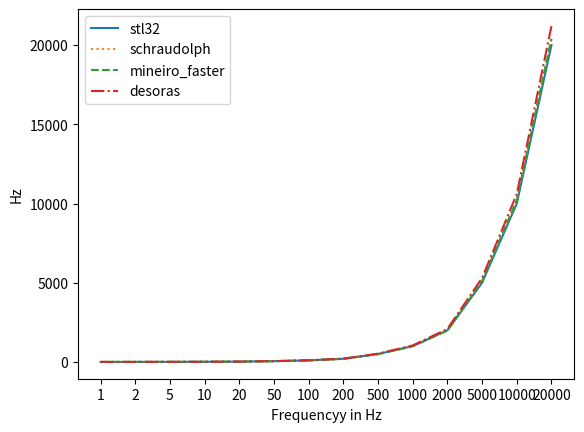

Write the Python code that produced this figure.
import matplotlib.pyplot as plt
import numpy as np

"""
The standard mineiro function is the only viable fast option
for accuracy, although the speed improvements are only minor.
If accuracy at high frequencies isn't nececarry, then the
fast mineiro function is a great choice.

The following table compares the speed and error margin of
different pow(2, x) approxiamtions used in the following formula:
    440 * pow(2, (midi - 69) / 12)

SEC      xSPEED ERROR  NAME
0.055522               pass
0.085976 1      0      stl64
0.084367 1.05   bad    desoras64
0.073314 1.71   bad    ankerl64
0.081256 1      0      stl32
0.091158 0.72   bad    ekmett_fast_precise
0.090583 0.73   bad    ekmett_fast_better_precise
0.077771 1.15   0.005  mineiro            -- amazing at all ranges
0.065949 2.46   bad    exp - ekmett_ub
0.063300 3.3    400    shraudolph         -- very similar to mineiro_faster. More accurate at
0.063001 3.43   bad    ekmett_fast_ub
0.062901 3.47   bad    ekmett_fast
0.062841 3.5    35     ekmett_fast_lb     -- really bad between 500 - 1000Hz. Quite accurate at any other frequency
0.061775 4.09   400    mineiro_faster     -- ~0.4hz error at 50hz, 4Hz error at 500hz, 120Hz error at 5kHz. Quite good


- pass = no processing
- stl = std::pow(2, x)
- xSpeed of the pow2 function calculated: (stl_sec - pass) / (other_sec - pass)
- Error is in Hz
"""

class Styles:
    idx = 0
    types = ['solid', 'dotted', 'dashed', 'dashdot']

    def get(self):
        s = self.types[self.idx]
        self.idx = (self.idx + 1) & 3
        return s

linestyles = Styles()

fig, ax = plt.subplots()

x_labels = [1,     2,    5,
            10,    20,   50,
            100,   200,  500,
            1000,  2000, 5000,
            10000, 20000]
x_ticks = [i for i in range(len(x_labels))]

plt.xlabel('Frequencyy in Hz')
plt.xticks(ticks=x_ticks, labels=x_labels)
plt.ylabel('Hz')

stl64 = [1.00000023842,2.00000047684,4.99999856949,9.99999713898,20,50.0000076294,100.000015259,200.000030518,500.000061035,1000.00012207,2000.00024414,5000.00048828,10000.0009766,20000.0019531,]
ankerl64 = [0.709617733955,1.46906578541,3.80887722969,8.01639652252,16.8300914764,44.62109375,92.4313278198,191.240936279,500.338775635,1051.70385742,2205.45996094,5813.92041016,12036.0507812,24888.5195312,]
stl32 = [1.00000011921,2.00000071526,4.99999809265,9.9999961853,19.9999980927,50.0000038147,100.000007629,200.000030518,500.000061035,1000.00012207,2000.00024414,5000,10000.0009766,20000.0019531,]
ekmett_fast = [0.709617733955,1.46906495094,3.80886077881,8.01640987396,16.8300914764,44.6212005615,92.4314880371,191.241149902,500.340881348,1051.70043945,2205.45166016,5813.94042969,12036.0839844,24888.5742188,]
ekmett_fast_lb = [0.973300933838,1.94660186768,4.99981164932,9.99962329865,19.9992465973,48.8515663147,97.7031326294,195.406265259,483.274230957,966.541748047,1933.08349609,4999.36035156,9998.72070312,19997.4414062,]
ekmett_fast_ub = [0.628553032875,1.33107662201,3.41102480888,7.36081123352,15.9051513672,43.7922477722,92.318611145,194.104614258,528.13293457,1132.01171875,2415.48828125,6364.69238281,13335.3515625,27882.421875,]
ekmett_fast_precise = [0.964854419231,1.92970883846,4.71072864532,9.42145729065,18.8429145813,48.3514556885,96.702911377,193.405822754,521.147155762,1042.29431152,2084.58862305,5302.37060547,10604.7412109,21209.4824219,]
ekmett_fast_better_precise = [0.786740005016,1.573480010033,4.347667217255,8.695334434509,17.390668869019,48.672134399414,97.344268798828,194.688537597656,522.970275878906,1045.940551757812,2091.881103515625,5836.787109375,11673.57421875,23347.1484375,]
mineiro = [0.99995970726,1.99991941452,4.99999523163,9.99999046326,19.9999809265,49.997959137,99.9959182739,199.991836548,499.974975586,999.963378906,1999.92675781,5000.00488281,10000.0097656,20000.0195312,]
mineiro_faster = [0.998025536537,1.99605107307,5.09871006012,10.1974201202,20.3948402405,49.6427536011,99.2855072021,198.571014404,495.933227539,991.866455078,1983.73291016,5100.65917969,10201.3183594,20402.6367188,]
schraudolph = [0.997442007065,1.994884014130,5.096375942230,10.192751884460,20.385503768921,49.624080657959,99.248161315918,198.496322631836,495.634460449219,991.262207031250,1982.524414062500,5098.242187500000,10196.484375000000,20392.968750000000,]
desoras = [1.047268986702,2.094537973404,5.295701980591,10.591403961182,21.182815551758,51.218658447266,102.437316894531,204.874633789062,521.146850585938,1042.293823242188,2084.587890625000,5302.362304687500,10604.724609375000,21209.449218750000,]
exp_ekmett_ub = [1.047271490097,2.094542980194,5.295693874359,10.591387748718,21.182775497437,51.218624114990,102.437248229980,204.874496459961,521.147155761719,1042.28759765625,2084.5751953125,5302.34375,10604.6875,21209.375,]

x = [i for i in range(len(stl64))]

# ax.plot(stl64, label='stl64', linestyle=linestyles.get())
# ax.plot(ankerl64, label='ankerl64', linestyle=linestyles.get())
ax.plot(stl32, label='stl32', linestyle=linestyles.get())
# ax.plot(ekmett_fast, label='ekmett_fast', linestyle=linestyles.get())
# ax.plot(ekmett_fast_lb, label='ekmett_fast_lb', linestyle=linestyles.get())
# ax.plot(ekmett_fast_ub, label='ekmett_fast_ub', linestyle=linestyles.get())
# ax.plot(ekmett_fast_precise, label='ekmett_fast_precise', linestyle=linestyles.get())
# ax.plot(ekmett_fast_better_precise, label='ekmett_fast_better_precise', linestyle=linestyles.get())
# ax.plot(mineiro, label='mineiro', linestyle=linestyles.get())
ax.plot(schraudolph, label='schraudolph', linestyle=linestyles.get())
ax.plot(mineiro_faster, label='mineiro_faster', linestyle=linestyles.get())
# ax.plot(exp_ekmett_ub, label='exp_ekmett_ub', linestyle=linestyles.get())
ax.plot(desoras, label='desoras', linestyle=linestyles.get())

ax.legend()
plt.show()
